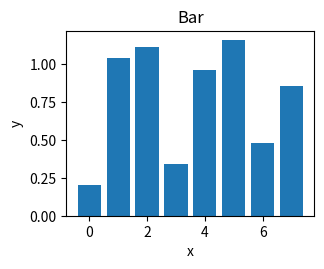

Source code (Python):
"""render-bench 夹具：Bar。只依赖 numpy 与 matplotlib。"""

import sys

import matplotlib.pyplot as plt
import numpy as np

# 与 scripts/ 下其他入口同一条纪律：两条流都钉成 UTF-8（见 scripts/build_frontend.py）
for _stream in (sys.stdout, sys.stderr):
    if hasattr(_stream, "reconfigure"):
        _stream.reconfigure(encoding="utf-8", errors="replace")


def main():
    fig, ax = plt.subplots(figsize=(3.2, 2.4))
    ax.bar(np.arange(8), np.abs(np.sin(np.arange(8))) + 0.2)
    ax.set_xlabel("x")
    ax.set_ylabel("y")
    ax.set_title("Bar")
    fig.savefig("fig3_bar.pdf")


if __name__ == "__main__":
    main()
